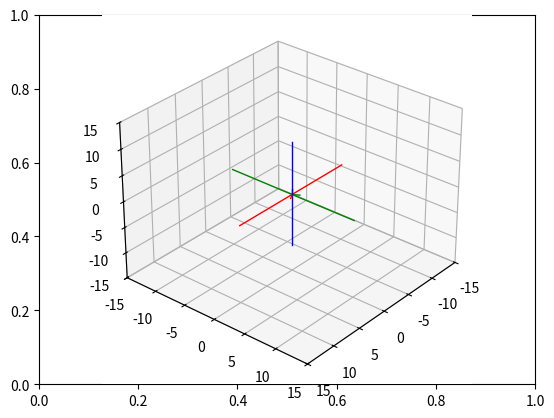

This figure's Python source:
# Import libraries and packages
import matplotlib.pyplot as plt
from mpl_toolkits import mplot3d
import numpy as np

# create the fig and ax objects to handle figure and axes of the fixed frame
fig,ax = plt.subplots()

# Use 3d view 
ax = plt.axes(projection = "3d")



def setaxis(x1, x2, y1, y2, z1, z2):
    # this function is used to fix the view to the values of input arguments
    # -----------------------------------------------------------------------
    # ARGUMENTS
    # x1, x2 -> numeric value
    # y1, y2 -> numeric value
    # y1, z2 -> numeric value
    # -----------------------------------------------------------------------
    ax.set_xlim3d(x1,x2)
    ax.set_ylim3d(y1,y2)
    ax.set_zlim3d(z1,z2)
    ax.view_init(elev=30, azim=40)


def fix_system(axis_length, linewidth=5):
    # Fix system function 
    # Plots a 3D centered at [x,y,z] = [0,0,0]
    # -------------------------------------------------------------------
    # Arguments 
    # axis_length -> used to specify the length of the axis, in this case
    #                all axes are of the same length
    # -------------------------------------------------------------------
    x = [-axis_length, axis_length]
    y = [-axis_length, axis_length] 
    z = [-axis_length, axis_length]
    zp = [0, 0]
    ax.plot3D(x, zp, zp, color='red', linewidth=linewidth)
    ax.plot3D(zp, y, zp, color='green',linewidth=linewidth)
    ax.plot3D(zp, zp, z, color='blue',linewidth=linewidth)

def mobile_frame(origin, x, y, z):
    # This function draws a movile frame 
    #--------------------------------------------------------------------
    xx = x[0]
    xy = x[1]
    xz = x[2]
    

def sind(t):
    # sind function
    # Computes the sin() trigonometric function in degrees
    # ----------------------------------------------------------------------
    # Arguments
    # t -> Numeric, angle in degrees. 
    # ----------------------------------------------------------------------
    res = np.sin(t*np.pi/180)
    return res

def cosd(t):
    # sind function
    # Computes the cos() trigonometric function in degrees
    # ----------------------------------------------------------------------
    # Arguments
    # t -> Numeric, angle in degrees. 
    # ----------------------------------------------------------------------
    res = np.cos(t*np.pi/180)
    return res

def TRx(t):
    Rx = 0
    return Rx

def TRy(t):
    Ry = 0
    return Ry

def TRz(t):
    Rz = np.array(([cosd(t),-sind(t),0, 0],[sind(t),cosd(t),0, 0],[0,0,1, 0], [0,0,0,1]))
    return Rz

def TTx(t):
    Tx = 0
    return Tx

def TTy(t):
    Ty = 0
    return Ty

def TTz(t):
    Tz = np.array(([1, 0, 0, 0],[0, 1, 0, 0],[0, 0, 1, t],[0,0,0,1]))
    return Tz

def drawVector(p_fin, p_init=[0,0,0], color='black',linewidth=1):
    deltaX = [p_init[0], p_fin[0]]
    deltaY = [p_init[1], p_fin[1]]
    deltaZ = [p_init[2], p_fin[2]]
    ax.plot3D(deltaX, deltaY, deltaZ,color=color, linewidth=linewidth)


def drawMobileFrame(origin, x, y, z):
    x = [(origin[0] + x[0]), (origin[1] + x[1]), (origin[2] + x[2])]
    y = [(origin[0] + y[0]), (origin[1] + y[1]), (origin[2] + y[2])]
    z = [(origin[0] + z[0]), (origin[1] + z[1]), (origin[2] + z[2])]

    drawVector(x,origin, color="red")
    drawVector(y,origin, color="green")
    drawVector(z,origin, color="blue")

def getUnitaryVectorsFromMatrix(TM):
    x      = [TM[0][0], TM[1][0], TM[2][0]]
    y      = [TM[0][1], TM[1][1], TM[2][1]]
    z      = [TM[0][2], TM[1][2], TM[2][2]]
    origin = [TM[0][3], TM[1][3], TM[2][3]]

    return[x,y,z,origin]
# Set the view 
setaxis(-15,15,-15,15,-15,15)

# plot the axis
fix_system(10,linewidth=1)

l1 = 15
l2 = 10

theta1 = 30
theta2 = 50 

# Operation 1 - (Rotate the main origin 30 deg along the z axis)

n = 0
while n <= theta1: 
    ax.cla()

    # Set the view 
    setaxis(-15,15,-15,15,-15,15)

    # plot the axis
    fix_system(10,linewidth=1)

    T1 = TRz(n)

    [x1,y1,z1,origin1] = getUnitaryVectorsFromMatrix(T1)

    drawMobileFrame(origin1, x1, y1, z1)

    # Operation 2 - Translate  the mobile ref along the x axis 

    # Compute the single Transformation matrix
    T2 = TTx(l1)

    # Operate both T1 and T2

    T12 = T1.dot(T2)

    [x2, y2, z2, origin2] = getUnitaryVectorsFromMatrix(T12)

    drawMobileFrame(origin2, x2, y2, z2)

    drawVector(origin2, origin1, color="black", linewidth=4)


    # Operating 3 - Rotate the mobile ref along the z axis. 

    T3 = TRz(0)

    T123 = T12.dot(T3)

    [x3, y3, z3, origin3] = getUnitaryVectorsFromMatrix(T123)

    drawMobileFrame(origin3, x3, y3, z3)

    drawVector(origin3, origin2, color="black", linewidth=4)

    # Operating 4 - Translate the mobile ref along the x axis


    T4 = TTx(l2)

    T1234 = T123.dot(T4)

    [x4, y4, z4, origin4] = getUnitaryVectorsFromMatrix(T1234)

    drawMobileFrame(origin4, x4, y4, z4)

    drawVector(origin4, origin3, color="black", linewidth=4)

    n=n + 1
    
    plt.draw()
    plt.pause(0.001)



n = 0
while n <= theta1: 
    ax.cla()

    # Set the view 
    setaxis(-15,15,-15,15,-15,15)

    # plot the axis
    fix_system(10,linewidth=1)

    T1 = TRz(theta1)

    [x1,y1,z1,origin1] = getUnitaryVectorsFromMatrix(T1)

    drawMobileFrame(origin1, x1, y1, z1)

    # Operation 2 - Translate  the mobile ref along the x axis 

    # Compute the single Transformation matrix
    T2 = TTx(l1)

    # Operate both T1 and T2

    T12 = T1.dot(T2)

    [x2, y2, z2, origin2] = getUnitaryVectorsFromMatrix(T12)

    drawMobileFrame(origin2, x2, y2, z2)

    drawVector(origin2, origin1, color="black", linewidth=4)


    # Operating 3 - Rotate the mobile ref along the z axis. 

    T3 = TRz(n)

    T123 = T12.dot(T3)

    [x3, y3, z3, origin3] = getUnitaryVectorsFromMatrix(T123)

    drawMobileFrame(origin3, x3, y3, z3)

    drawVector(origin3, origin2, color="black", linewidth=4)

    # Operating 4 - Translate the mobile ref along the x axis


    T4 = TTx(l2)

    T1234 = T123.dot(T4)

    [x4, y4, z4, origin4] = getUnitaryVectorsFromMatrix(T1234)

    drawMobileFrame(origin4, x4, y4, z4)

    drawVector(origin4, origin3, color="black", linewidth=4)

    n=n + 1
    
    plt.draw()
    plt.pause(0.001)










# show image.
plt.draw()
plt.show()



